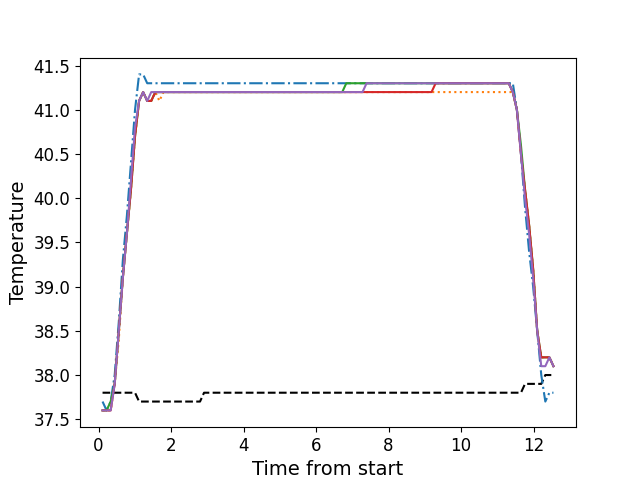

The file beside this chart, header and first rows:
, times, neutral, z1, z2, z3, z4, z5
0, 0.111, 37.8, 37.7, 37.6, 37.6, 37.6, 37.6
1, 0.222, 37.8, 37.6, 37.6, 37.6, 37.6, 37.6
2, 0.335, 37.8, 37.7, 37.6, 37.7, 37.6, 37.6
3, 0.446, 37.8, 38.0, 37.9, 37.9, 37.9, 37.9
4, 0.559, 37.8, 38.6, 38.4, 38.5, 38.5, 38.5
5, 0.671, 37.8, 39.3, 39.1, 39.1, 39.1, 39.1
6, 0.782, 37.8, 39.8, 39.6, 39.6, 39.6, 39.6
7, 0.895, 37.8, 40.4, 40.1, 40.1, 40.1, 40.2
8, 1.007, 37.8, 41.0, 40.7, 40.7, 40.7, 40.8
9, 1.119, 37.7, 41.4, 41.1, 41.1, 41.1, 41.1
10, 1.231, 37.7, 41.4, 41.2, 41.2, 41.2, 41.2
11, 1.343, 37.7, 41.3, 41.1, 41.1, 41.1, 41.1
12, 1.454, 37.7, 41.3, 41.1, 41.1, 41.1, 41.2
13, 1.567, 37.7, 41.3, 41.2, 41.2, 41.2, 41.2
14, 1.679, 37.7, 41.3, 41.1, 41.2, 41.2, 41.2
15, 1.791, 37.7, 41.3, 41.2, 41.2, 41.2, 41.2
16, 1.903, 37.7, 41.3, 41.2, 41.2, 41.2, 41.2
17, 2.016, 37.7, 41.3, 41.2, 41.2, 41.2, 41.2
18, 2.127, 37.7, 41.3, 41.2, 41.2, 41.2, 41.2
19, 2.239, 37.7, 41.3, 41.2, 41.2, 41.2, 41.2
20, 2.352, 37.7, 41.3, 41.2, 41.2, 41.2, 41.2
21, 2.463, 37.7, 41.3, 41.2, 41.2, 41.2, 41.2
22, 2.575, 37.7, 41.3, 41.2, 41.2, 41.2, 41.2
23, 2.688, 37.7, 41.3, 41.2, 41.2, 41.2, 41.2
24, 2.8, 37.7, 41.3, 41.2, 41.2, 41.2, 41.2
25, 2.911, 37.8, 41.3, 41.2, 41.2, 41.2, 41.2
26, 3.024, 37.8, 41.3, 41.2, 41.2, 41.2, 41.2
27, 3.136, 37.8, 41.3, 41.2, 41.2, 41.2, 41.2
28, 3.248, 37.8, 41.3, 41.2, 41.2, 41.2, 41.2
29, 3.36, 37.8, 41.3, 41.2, 41.2, 41.2, 41.2
30, 3.472, 37.8, 41.3, 41.2, 41.2, 41.2, 41.2
31, 3.584, 37.8, 41.3, 41.2, 41.2, 41.2, 41.2
32, 3.697, 37.8, 41.3, 41.2, 41.2, 41.2, 41.2
33, 3.809, 37.8, 41.3, 41.2, 41.2, 41.2, 41.2
34, 3.921, 37.8, 41.3, 41.2, 41.2, 41.2, 41.2
35, 4.033, 37.8, 41.3, 41.2, 41.2, 41.2, 41.2
36, 4.145, 37.8, 41.3, 41.2, 41.2, 41.2, 41.2
37, 4.256, 37.8, 41.3, 41.2, 41.2, 41.2, 41.2
38, 4.367, 37.8, 41.3, 41.2, 41.2, 41.2, 41.2
39, 4.481, 37.8, 41.3, 41.2, 41.2, 41.2, 41.2
40, 4.593, 37.8, 41.3, 41.2, 41.2, 41.2, 41.2
41, 4.705, 37.8, 41.3, 41.2, 41.2, 41.2, 41.2
42, 4.816, 37.8, 41.3, 41.2, 41.2, 41.2, 41.2
43, 4.928, 37.8, 41.3, 41.2, 41.2, 41.2, 41.2
44, 5.041, 37.8, 41.3, 41.2, 41.2, 41.2, 41.2
45, 5.153, 37.8, 41.3, 41.2, 41.2, 41.2, 41.2
46, 5.265, 37.8, 41.3, 41.2, 41.2, 41.2, 41.2
47, 5.377, 37.8, 41.3, 41.2, 41.2, 41.2, 41.2
48, 5.489, 37.8, 41.3, 41.2, 41.2, 41.2, 41.2
49, 5.602, 37.8, 41.3, 41.2, 41.2, 41.2, 41.2
50, 5.714, 37.8, 41.3, 41.2, 41.2, 41.2, 41.2
51, 5.825, 37.8, 41.3, 41.2, 41.2, 41.2, 41.2
52, 5.937, 37.8, 41.3, 41.2, 41.2, 41.2, 41.2
53, 6.049, 37.8, 41.3, 41.2, 41.2, 41.2, 41.2
54, 6.161, 37.8, 41.3, 41.2, 41.2, 41.2, 41.2
55, 6.273, 37.8, 41.3, 41.2, 41.2, 41.2, 41.2
56, 6.386, 37.8, 41.3, 41.2, 41.2, 41.2, 41.2
57, 6.497, 37.8, 41.3, 41.2, 41.2, 41.2, 41.2
58, 6.61, 37.8, 41.3, 41.2, 41.2, 41.2, 41.2
59, 6.722, 37.8, 41.3, 41.2, 41.2, 41.2, 41.2
... 52 more rows
